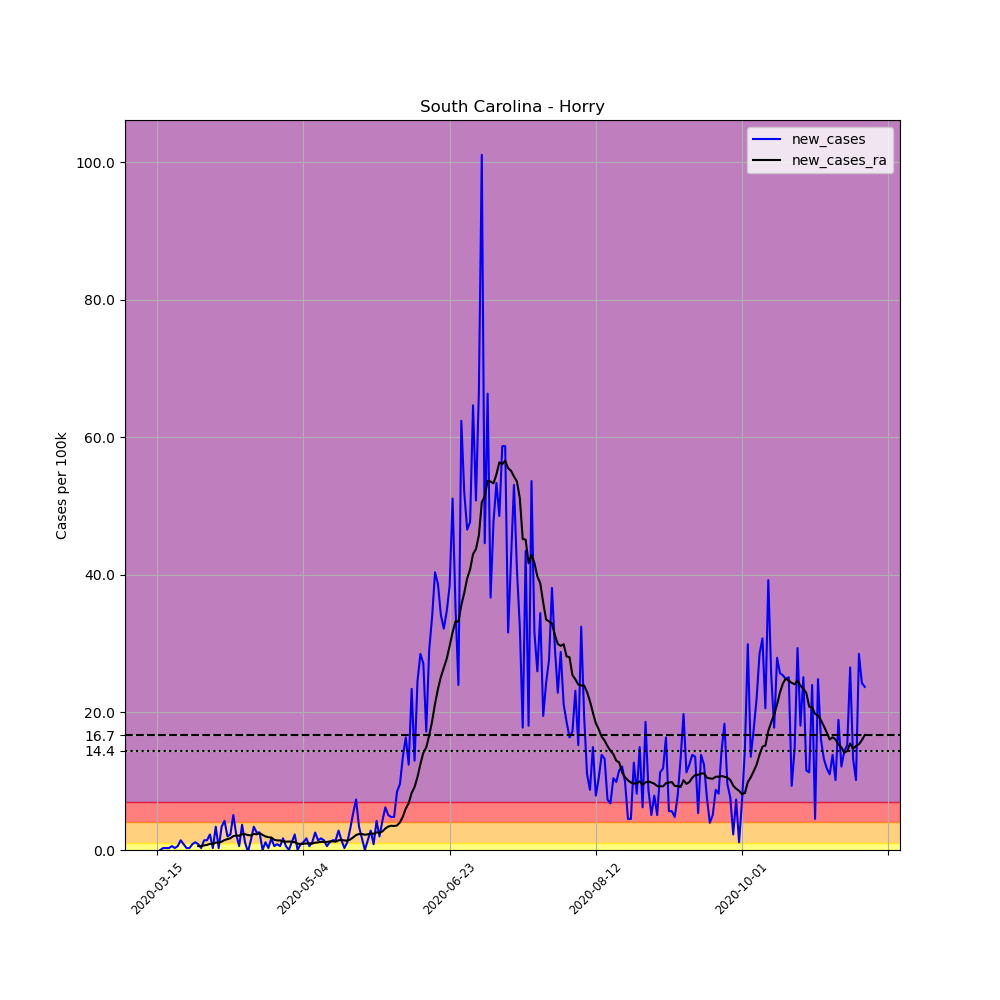

The data file committed next to this chart (first rows):
, date, county, state, fips, cases, deaths, COUNTY, STNAME, CTYNAME, POPESTIMATE2019, per_100k, new_cases, new_cases_ra
103603, 2020-03-15, Horry, South Carolina, 45051, 3, 0, 51, South Carolina, Horry, 354081, 0.8473, , 
103604, 2020-03-16, Horry, South Carolina, 45051, 3, 0, 51, South Carolina, Horry, 354081, 0.8473, 0.0, 
103605, 2020-03-17, Horry, South Carolina, 45051, 4, 0, 51, South Carolina, Horry, 354081, 1.13, 0.2824, 
103606, 2020-03-18, Horry, South Carolina, 45051, 5, 0, 51, South Carolina, Horry, 354081, 1.412, 0.2824, 
103607, 2020-03-19, Horry, South Carolina, 45051, 6, 0, 51, South Carolina, Horry, 354081, 1.695, 0.2824, 
103608, 2020-03-20, Horry, South Carolina, 45051, 8, 0, 51, South Carolina, Horry, 354081, 2.259, 0.5648, 
103609, 2020-03-21, Horry, South Carolina, 45051, 9, 0, 51, South Carolina, Horry, 354081, 2.542, 0.2824, 
103610, 2020-03-22, Horry, South Carolina, 45051, 11, 0, 51, South Carolina, Horry, 354081, 3.107, 0.5648, 
103611, 2020-03-23, Horry, South Carolina, 45051, 16, 0, 51, South Carolina, Horry, 354081, 4.519, 1.412, 
103612, 2020-03-24, Horry, South Carolina, 45051, 19, 1, 51, South Carolina, Horry, 354081, 5.366, 0.8473, 
103613, 2020-03-25, Horry, South Carolina, 45051, 20, 1, 51, South Carolina, Horry, 354081, 5.648, 0.2824, 
103614, 2020-03-26, Horry, South Carolina, 45051, 21, 1, 51, South Carolina, Horry, 354081, 5.931, 0.2824, 
103615, 2020-03-27, Horry, South Carolina, 45051, 24, 1, 51, South Carolina, Horry, 354081, 6.778, 0.8473, 
103616, 2020-03-28, Horry, South Carolina, 45051, 28, 2, 51, South Carolina, Horry, 354081, 7.908, 1.13, 
103617, 2020-03-29, Horry, South Carolina, 45051, 31, 3, 51, South Carolina, Horry, 354081, 8.755, 0.8473, 0.5648
103618, 2020-03-30, Horry, South Carolina, 45051, 32, 3, 51, South Carolina, Horry, 354081, 9.037, 0.2824, 0.585
103619, 2020-03-31, Horry, South Carolina, 45051, 37, 3, 51, South Carolina, Horry, 354081, 10.45, 1.412, 0.6657
103620, 2020-04-01, Horry, South Carolina, 45051, 42, 3, 51, South Carolina, Horry, 354081, 11.86, 1.412, 0.7464
103621, 2020-04-02, Horry, South Carolina, 45051, 50, 4, 51, South Carolina, Horry, 354081, 14.12, 2.259, 0.8876
103622, 2020-04-03, Horry, South Carolina, 45051, 51, 4, 51, South Carolina, Horry, 354081, 14.4, 0.2824, 0.8674
103623, 2020-04-04, Horry, South Carolina, 45051, 63, 4, 51, South Carolina, Horry, 354081, 17.79, 3.389, 1.089
103624, 2020-04-05, Horry, South Carolina, 45051, 64, 5, 51, South Carolina, Horry, 354081, 18.07, 0.2824, 1.069
103625, 2020-04-06, Horry, South Carolina, 45051, 76, 6, 51, South Carolina, Horry, 354081, 21.46, 3.389, 1.21
103626, 2020-04-07, Horry, South Carolina, 45051, 91, 6, 51, South Carolina, Horry, 354081, 25.7, 4.236, 1.452
103627, 2020-04-08, Horry, South Carolina, 45051, 98, 7, 51, South Carolina, Horry, 354081, 27.68, 1.977, 1.573
103628, 2020-04-09, Horry, South Carolina, 45051, 106, 7, 51, South Carolina, Horry, 354081, 29.94, 2.259, 1.715
103629, 2020-04-10, Horry, South Carolina, 45051, 124, 7, 51, South Carolina, Horry, 354081, 35.02, 5.084, 2.017
103630, 2020-04-11, Horry, South Carolina, 45051, 132, 7, 51, South Carolina, Horry, 354081, 37.28, 2.259, 2.098
103631, 2020-04-12, Horry, South Carolina, 45051, 134, 7, 51, South Carolina, Horry, 354081, 37.84, 0.5648, 2.078
103632, 2020-04-13, Horry, South Carolina, 45051, 147, 7, 51, South Carolina, Horry, 354081, 41.52, 3.671, 2.32
103633, 2020-04-14, Horry, South Carolina, 45051, 151, 8, 51, South Carolina, Horry, 354081, 42.65, 1.13, 2.3
103634, 2020-04-15, Horry, South Carolina, 45051, 150, 8, 51, South Carolina, Horry, 354081, 42.36, -0.2824, 2.179
103635, 2020-04-16, Horry, South Carolina, 45051, 155, 9, 51, South Carolina, Horry, 354081, 43.78, 1.412, 2.118
103636, 2020-04-17, Horry, South Carolina, 45051, 167, 10, 51, South Carolina, Horry, 354081, 47.16, 3.389, 2.34
103637, 2020-04-18, Horry, South Carolina, 45051, 176, 12, 51, South Carolina, Horry, 354081, 49.71, 2.542, 2.28
103638, 2020-04-19, Horry, South Carolina, 45051, 185, 12, 51, South Carolina, Horry, 354081, 52.25, 2.542, 2.441
103639, 2020-04-20, Horry, South Carolina, 45051, 185, 12, 51, South Carolina, Horry, 354081, 52.25, 0.0, 2.199
103640, 2020-04-21, Horry, South Carolina, 45051, 189, 12, 51, South Carolina, Horry, 354081, 53.38, 1.13, 1.977
103641, 2020-04-22, Horry, South Carolina, 45051, 190, 12, 51, South Carolina, Horry, 354081, 53.66, 0.2824, 1.856
103642, 2020-04-23, Horry, South Carolina, 45051, 196, 12, 51, South Carolina, Horry, 354081, 55.35, 1.695, 1.816
103643, 2020-04-24, Horry, South Carolina, 45051, 198, 12, 51, South Carolina, Horry, 354081, 55.92, 0.5648, 1.493
103644, 2020-04-25, Horry, South Carolina, 45051, 201, 12, 51, South Carolina, Horry, 354081, 56.77, 0.8473, 1.392
103645, 2020-04-26, Horry, South Carolina, 45051, 203, 12, 51, South Carolina, Horry, 354081, 57.33, 0.5648, 1.392
103646, 2020-04-27, Horry, South Carolina, 45051, 209, 12, 51, South Carolina, Horry, 354081, 59.03, 1.695, 1.251
103647, 2020-04-28, Horry, South Carolina, 45051, 211, 15, 51, South Carolina, Horry, 354081, 59.59, 0.5648, 1.21
103648, 2020-04-29, Horry, South Carolina, 45051, 211, 15, 51, South Carolina, Horry, 354081, 59.59, 0.0, 1.231
103649, 2020-04-30, Horry, South Carolina, 45051, 215, 15, 51, South Carolina, Horry, 354081, 60.72, 1.13, 1.21
103650, 2020-05-01, Horry, South Carolina, 45051, 223, 16, 51, South Carolina, Horry, 354081, 62.98, 2.259, 1.13
103651, 2020-05-02, Horry, South Carolina, 45051, 223, 16, 51, South Carolina, Horry, 354081, 62.98, 0.0, 0.9481
103652, 2020-05-03, Horry, South Carolina, 45051, 226, 17, 51, South Carolina, Horry, 354081, 63.83, 0.8473, 0.8271
103653, 2020-05-04, Horry, South Carolina, 45051, 230, 18, 51, South Carolina, Horry, 354081, 64.96, 1.13, 0.9078
103654, 2020-05-05, Horry, South Carolina, 45051, 236, 18, 51, South Carolina, Horry, 354081, 66.65, 1.695, 0.9481
103655, 2020-05-06, Horry, South Carolina, 45051, 238, 18, 51, South Carolina, Horry, 354081, 67.22, 0.5648, 0.9683
103656, 2020-05-07, Horry, South Carolina, 45051, 242, 18, 51, South Carolina, Horry, 354081, 68.35, 1.13, 0.928
103657, 2020-05-08, Horry, South Carolina, 45051, 251, 18, 51, South Carolina, Horry, 354081, 70.89, 2.542, 1.069
103658, 2020-05-09, Horry, South Carolina, 45051, 256, 18, 51, South Carolina, Horry, 354081, 72.3, 1.412, 1.11
103659, 2020-05-10, Horry, South Carolina, 45051, 262, 18, 51, South Carolina, Horry, 354081, 73.99, 1.695, 1.19
103660, 2020-05-11, Horry, South Carolina, 45051, 267, 18, 51, South Carolina, Horry, 354081, 75.41, 1.412, 1.17
103661, 2020-05-12, Horry, South Carolina, 45051, 269, 18, 51, South Carolina, Horry, 354081, 75.97, 0.5648, 1.17
103662, 2020-05-13, Horry, South Carolina, 45051, 273, 18, 51, South Carolina, Horry, 354081, 77.1, 1.13, 1.251
... 183 more rows
